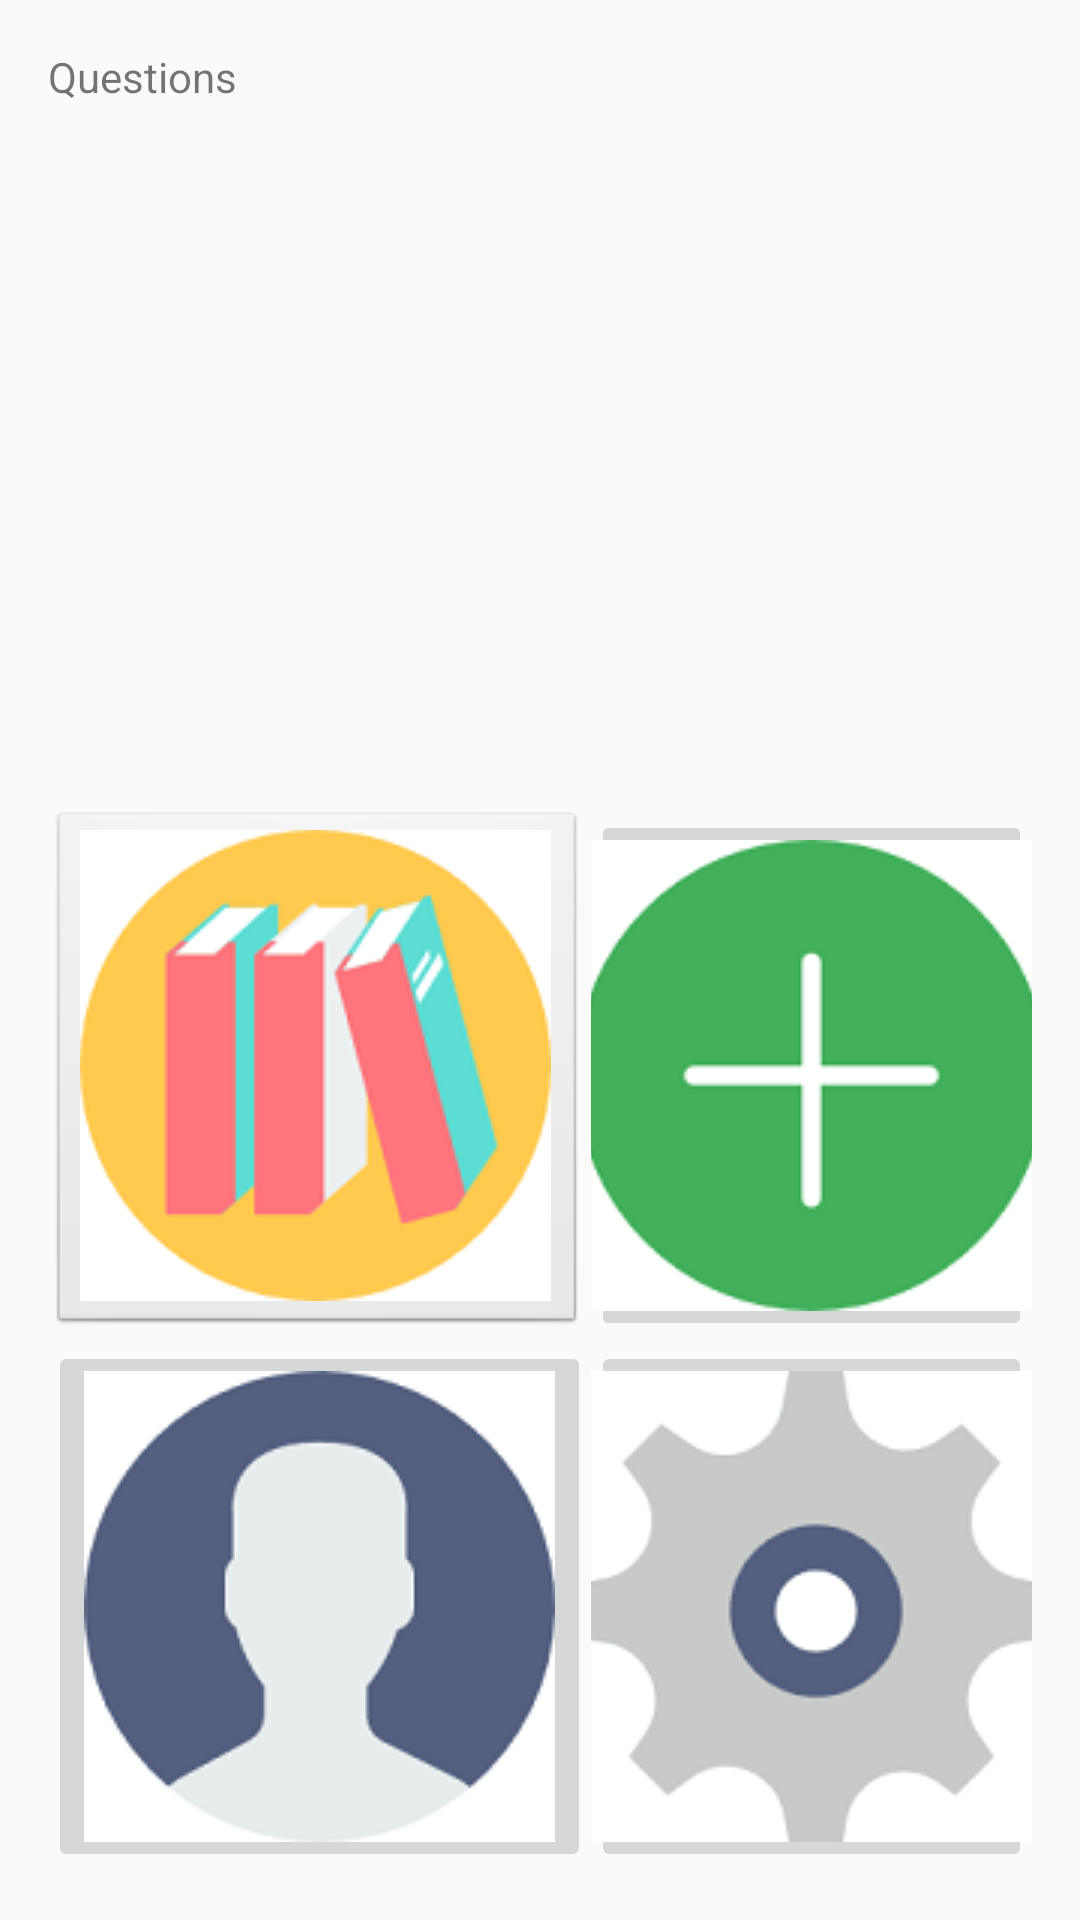

The Android layout XML behind this screen, and the referenced resources:
<!-- AndroidManifest.xml: application theme AppTheme -->
<!-- res/layout/activity_home.xml -->
<?xml version="1.0" encoding="utf-8"?>
<RelativeLayout xmlns:android="http://schemas.android.com/apk/res/android"
    xmlns:app="http://schemas.android.com/apk/res-auto"
    xmlns:tools="http://schemas.android.com/tools"
    android:id="@+id/activity_home"
    android:layout_width="match_parent"
    android:layout_height="match_parent"
    android:paddingBottom="@dimen/activity_vertical_margin"
    android:paddingLeft="@dimen/activity_horizontal_margin"
    android:paddingRight="@dimen/activity_horizontal_margin"
    android:paddingTop="@dimen/activity_vertical_margin"
    tools:context="com.example.xavier.projectxavier.Home">


    <TextView
        android:text="Questions"
        android:layout_width="wrap_content"
        android:layout_height="wrap_content"
        android:id="@+id/tvQuestionCountInfo"
        android:layout_alignParentTop="true"
        android:layout_alignParentLeft="true"
        android:layout_alignParentStart="true" />

    <ImageButton
        android:id="@+id/imbAddquestion"
        android:layout_width="wrap_content"
        android:layout_height="wrap_content"
        app:srcCompat="@drawable/homenewquestion"
        android:onClick="goAddquestion"
        android:layout_above="@+id/imbSettings"
        android:layout_toRightOf="@+id/imbProfile"
        android:layout_toEndOf="@+id/imbProfile" />

    <ImageButton
        android:layout_width="wrap_content"
        android:layout_height="wrap_content"
        app:srcCompat="@drawable/hometopics"
        android:id="@+id/imbTopics"
        android:onClick="goTopics"
        android:layout_alignTop="@+id/imbAddquestion"
        style="@android:style/Widget.ImageButton" />

    <ImageButton
        android:id="@+id/imageButton5"
        android:layout_width="wrap_content"
        android:layout_height="wrap_content"
        app:srcCompat="@drawable/homenewquestion"
        android:onClick="goAddquestion"
        android:layout_above="@+id/imbSettings"
        android:layout_toRightOf="@+id/imbProfile"
        android:layout_toEndOf="@+id/imbProfile" />

    <ImageButton
        android:id="@+id/imageButton4"
        android:layout_width="wrap_content"
        android:layout_height="wrap_content"
        app:srcCompat="@drawable/homenewquestion"
        android:onClick="goAddquestion"
        android:layout_above="@+id/imbSettings"
        android:layout_toEndOf="@+id/imbProfile" />

    <ImageButton
        android:layout_width="wrap_content"
        android:layout_height="wrap_content"
        app:srcCompat="@drawable/homeprofile"
        android:id="@+id/imbProfile"
        android:onClick="goProfile"
        android:layout_alignParentBottom="true" />

    <ImageButton
        android:id="@+id/imbSettings"
        android:layout_width="wrap_content"
        android:layout_height="wrap_content"
        app:srcCompat="@drawable/homesettings"
        android:onClick="goSettings"
        android:layout_alignParentBottom="true"
        android:layout_toEndOf="@+id/imbProfile" />

    <TextView
        android:layout_width="wrap_content"
        android:layout_height="wrap_content"
        android:layout_marginLeft="27dp"
        android:layout_marginStart="27dp"
        android:id="@+id/tvQuestionCount"
        android:layout_alignParentTop="true"
        android:layout_toRightOf="@+id/tvQuestionCountInfo"
        android:layout_toEndOf="@+id/tvQuestionCountInfo" />
</RelativeLayout>
<!-- resources referenced by this layout -->
<resources>
  <dimen name="activity_horizontal_margin">16dp</dimen>
  <dimen name="activity_vertical_margin">16dp</dimen>
  <!-- drawable homenewquestion: png bitmap (drawable, 5323 bytes) -->
  <!-- drawable homeprofile: png bitmap (drawable, 7517 bytes) -->
  <!-- drawable homesettings: png bitmap (drawable, 7461 bytes) -->
  <!-- drawable hometopics: png bitmap (drawable, 11629 bytes) -->
  <style name="AppTheme" parent="Theme.AppCompat.Light.DarkActionBar">
          
                 <item name="colorPrimary">#6ab33d</item>
          <item name="colorPrimaryDark">#52932a</item>
          <item name="colorAccent">#FF4081</item>
      </style>
</resources>
